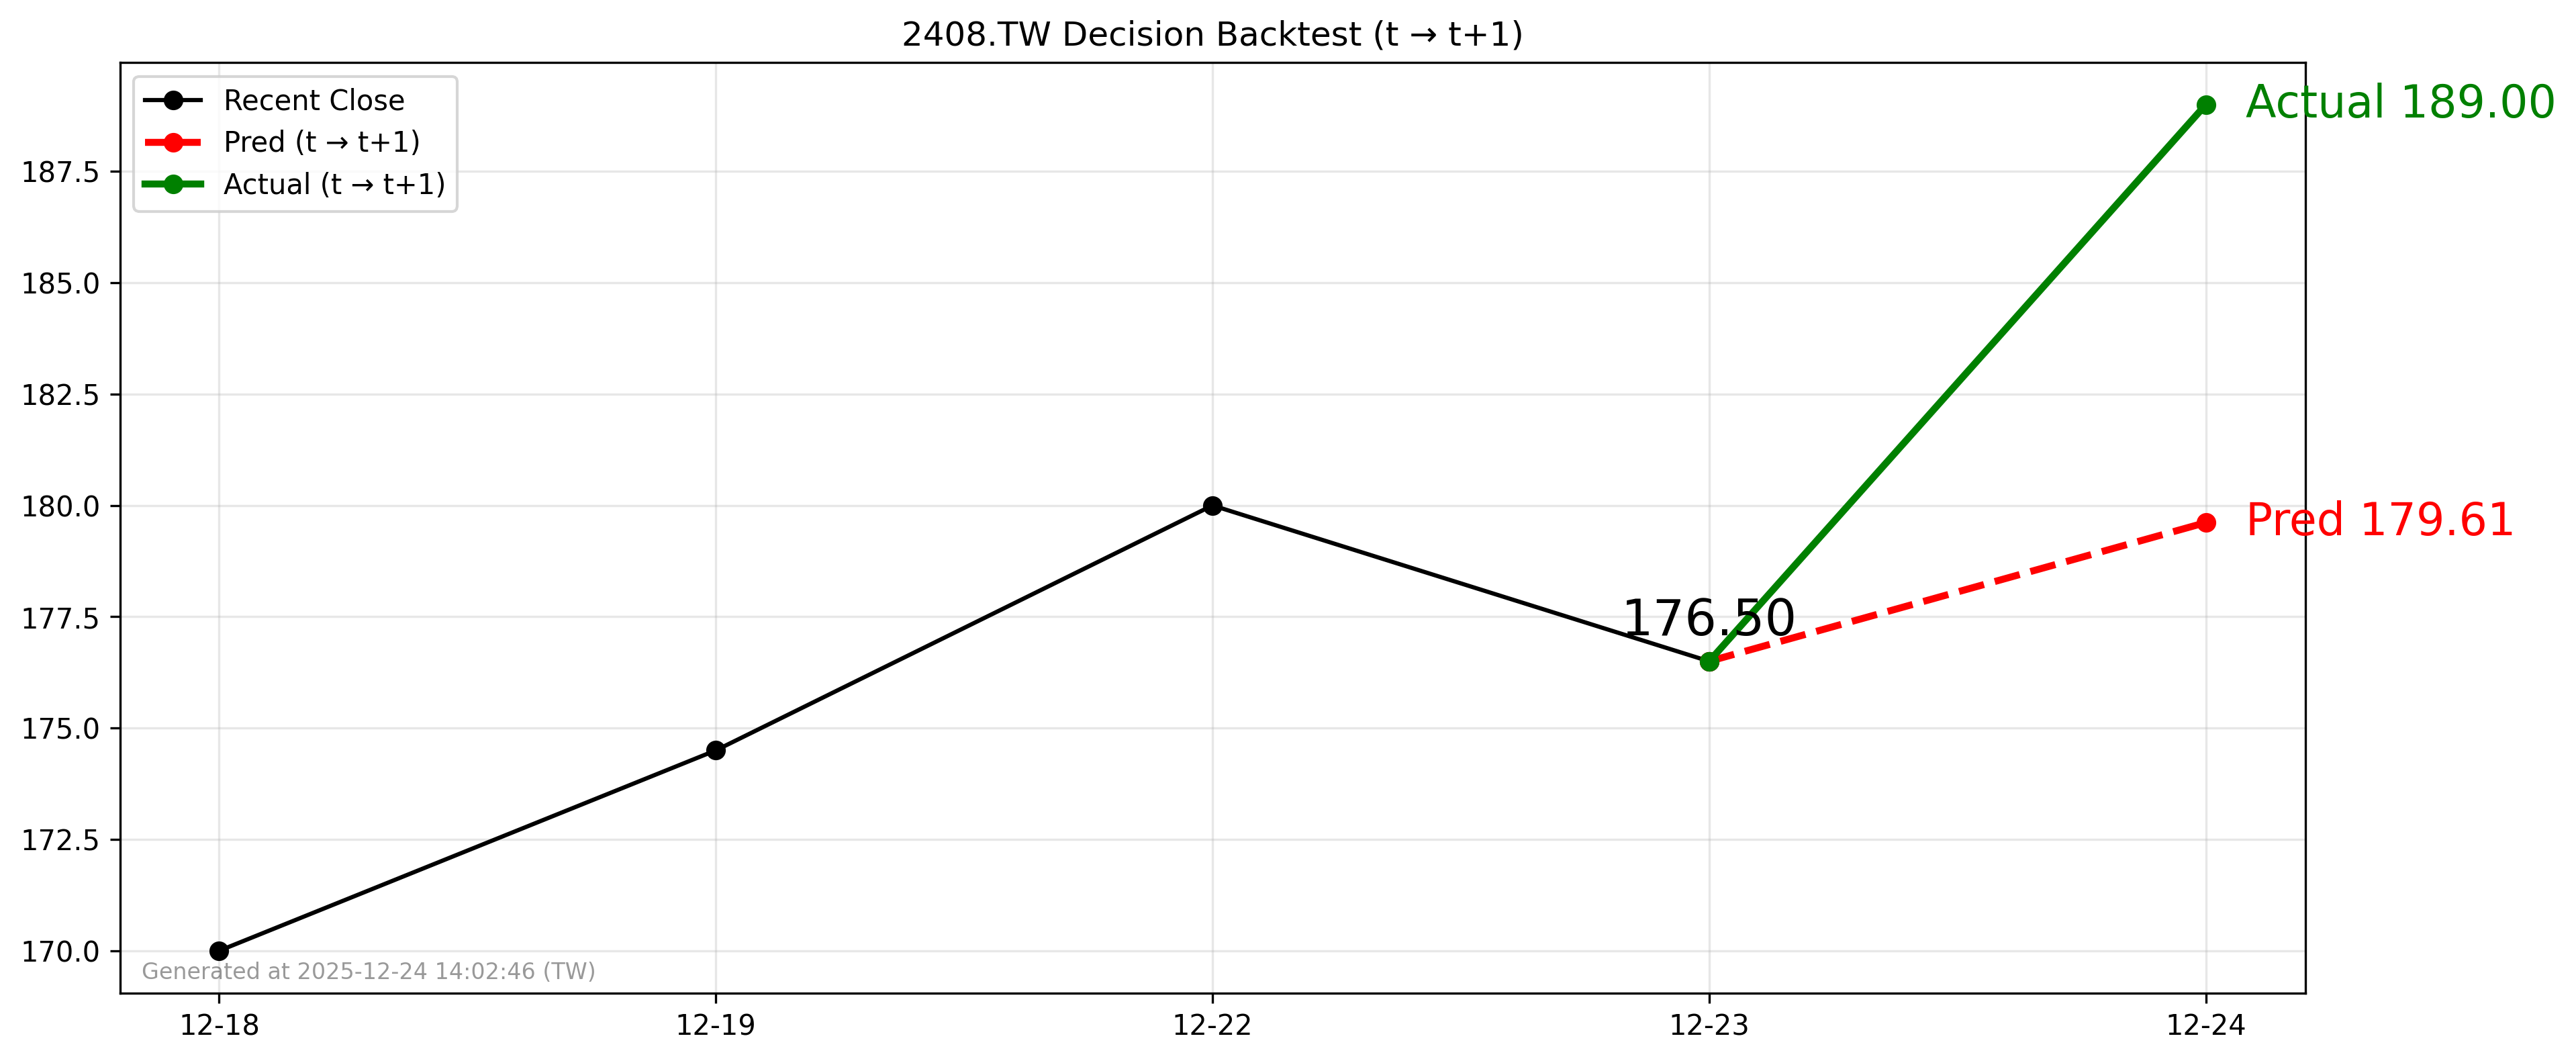

The data file committed next to this chart (first rows):
forecast_date, decision_day, close_t, pred_t1, actual_t1, direction_pred, direction_actual
2025-12-23, 2025-12-23, 176.5, 179.6, 189.0, 1, 1
